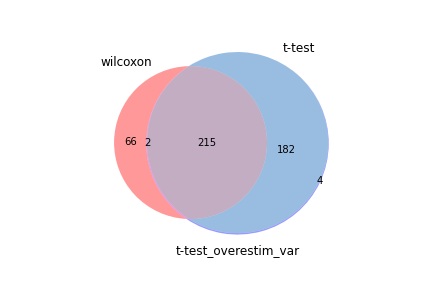

Data behind this chart, as committed beside it:
wilcoxon, t-test, t-test_overestim_var
Malat1, Malat1, Malat1
Btg1, Btg1, Btg1
Rps27, Rps27, Rps27
Fau, B2m, B2m
B2m, Fau, Fau
Hcst, Hcst, Hcst
Ccl5, Ypel3, Ypel3
Cox7a2l, Rps27rt, Rps27rt
Rps27rt, H2-D1, H2-D1
Rac2, Ccl5, Ccl5
Ubb, Ubb, Ubb
Srgn, Pdcd4, Pdcd4
Rps14, Cox7a2l, Cox7a2l
H2-D1, Rac2, Rac2
Ypel3, Ptpn18, Ptpn18
Rpl18a, Tcp11l2, Tcp11l2
Pdcd4, Arhgap45, Arhgap45
Arhgap45, Srgn, Srgn
Selplg, Klrd1, Klrd1
Gimap6, Rps14, Rps14
Ptpn18, Fxyd5, Fxyd5
Laptm5, Rpl18a, Rpl18a
Shisa5, H2-K1, H2-K1
Fxyd5, Gimap6, Gimap6
Nop53, Nop53, Nop53
Klrd1, Slfn2, Slfn2
Rpl24, Selplg, Selplg
H2-K1, Mxd4, Mxd4
Itm2b, Vsir, Vsir
Slfn2, Gm26740, Gm26740
Rpl34, Eva1b, Eva1b
Gimap3, Pnrc1, Pnrc1
Pnrc1, Btg2, Btg2
Cd53, Cd53, Cd53
Ubc, Tpt1, Tpt1
Tpt1, Gimap3, Gimap3
Vsir, Bnip3l, Bnip3l
Ifngr1, Adgre5, Adgre5
Rinl, Itm2b, Itm2b
Eif3h, Cd37, Cd37
S100a13, Ubc, Ubc
Rpl17, Rinl, Rinl
Adgre5, Slfn1, Slfn1
Npc2, Laptm5, Laptm5
Gm26740, Pfdn5, Pfdn5
Lck, Shisa5, Ifngr1
Eva1b, Ifngr1, Shisa5
Pfdn5, Ccl4, Ccl4
Cd37, Txnip, Txnip
Bnip3l, Klf6, Klf6
Epsti1, Stk17b, Stk17b
Gimap1, Mrpl9, Mrpl9
Stk17b, Ifi213, Ifi213
Rpl19, Gimap1, Gimap1
Klf6, Snx20, Ptprc
Gabarapl2, Ptprc, Snx20
Btg2, Rpl17, Rpl17
Plac8, 9930111J21Rik2, 9930111J21Rik2
Gabarap, Ifi27l2a, Ifi27l2a
Rps24, Trim12a, Trim12a
... 343 more rows
